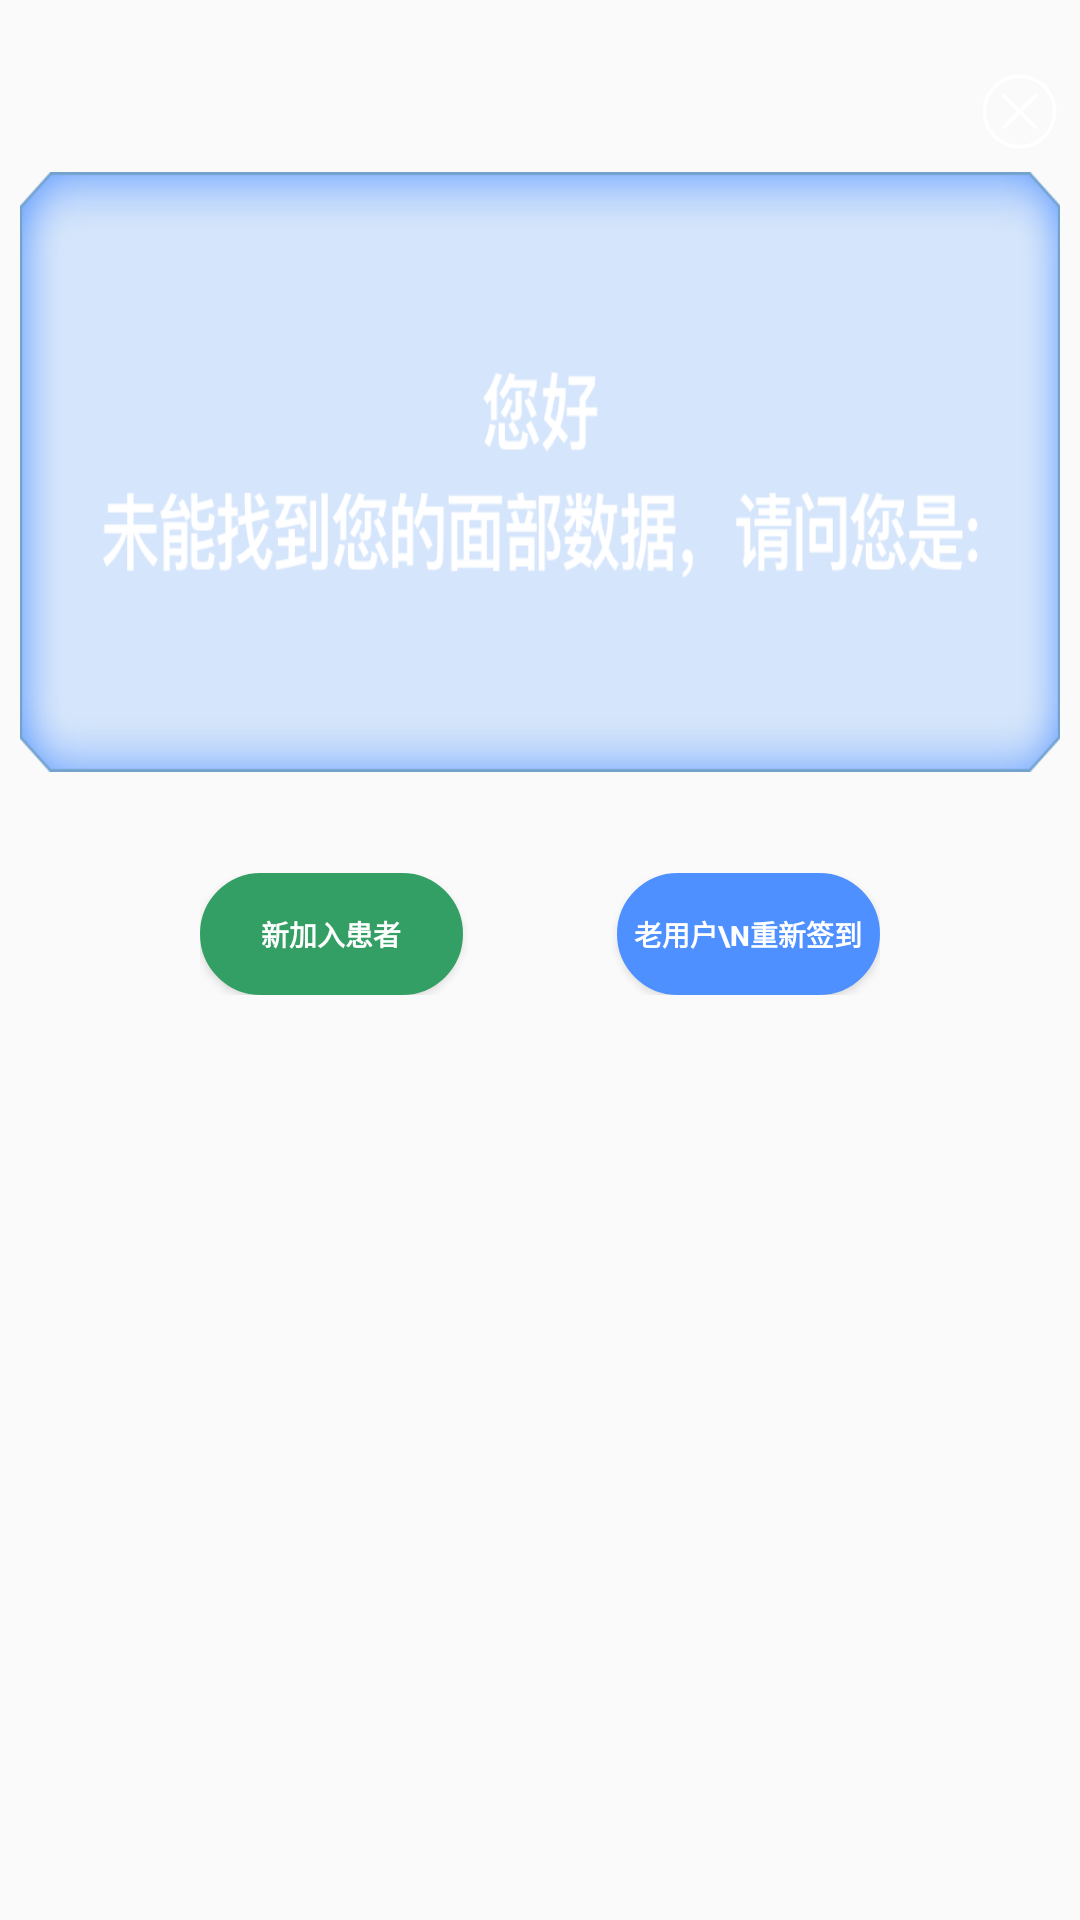

Reconstruct the res/layout file that produces this screen, plus the resources it refers to.
<!-- AndroidManifest.xml: application theme AppTheme -->
<!-- res/layout/fragment_dialog_choose_role.xml -->
<LinearLayout xmlns:android="http://schemas.android.com/apk/res/android"
    android:layout_width="match_parent"
    android:layout_height="match_parent"
    android:layout_centerInParent="true"
    android:layout_gravity="center"
    android:orientation="vertical"
    android:paddingTop="6dp">
    <LinearLayout
        android:layout_width="match_parent"
        android:layout_height="wrap_content"
        android:layout_marginTop="@dimen/layout_size_26dp"
        android:gravity="right"
        >
        <ImageButton
            android:id="@+id/iv_dialog_close"
            android:layout_width="@dimen/layout_size_40dp"
            android:layout_height="@dimen/layout_size_40dp"
            android:layout_marginEnd="@dimen/layout_size_10dp"
            android:src="@mipmap/icon_close"
            android:background="@color/colorTransparency"
            />
    </LinearLayout>

    <TextView
        android:layout_width="match_parent"
        android:layout_height="wrap_content"
        android:layout_gravity="center"
        android:gravity="center"
        android:layout_margin="@dimen/layout_size_10dp"
        android:background="@mipmap/bg_dialog_tip_not_found_face"
        android:maxLines="2"
        android:textColor="@android:color/white"
        android:textSize="@dimen/text_size_16sp"
        android:textStyle="bold"
        android:lineSpacingExtra="@dimen/layout_size_10dp"/>
    

    <LinearLayout
        android:layout_width="wrap_content"
        android:layout_height="wrap_content"
        android:orientation="horizontal"
        android:gravity="center"
        android:layout_gravity="center"
        android:layout_marginTop="@dimen/layout_size_40dp">

        <Button
            android:id="@+id/btn_choose_new_user"
            android:layout_width="@dimen/layout_size_130dp"
            android:layout_height="@dimen/layout_size_60dp"
            android:orientation="vertical"
            android:layout_marginRight="@dimen/layout_size_38dp"
            android:layout_gravity="center"
            android:gravity="center"
            android:background="@drawable/shape_corner_green"
            android:text="新加入患者"
            android:textColor="@android:color/white"
            android:textSize="@dimen/text_size_14sp"
            android:textStyle="bold"
            />

        <Button
            android:id="@+id/btn_choose_old_user"
            android:layout_width="@dimen/layout_size_130dp"
            android:layout_height="@dimen/layout_size_60dp"
            android:orientation="vertical"
            android:layout_gravity="center"
            android:gravity="center"
            android:layout_marginLeft="@dimen/layout_size_38dp"
            android:background="@drawable/shape_corner"
            android:text="老用户\n重新签到"
            android:textColor="@android:color/white"
            android:textSize="@dimen/text_size_14sp"
            android:textStyle="bold"/>

    </LinearLayout>

</LinearLayout>
<!-- resources referenced by this layout -->
<resources>
  <color name="colorTransparency">#00ffffff</color>
  <dimen name="layout_size_10dp">10dp</dimen>
  <dimen name="layout_size_130dp">130dp</dimen>
  <dimen name="layout_size_26dp">26dp</dimen>
  <dimen name="layout_size_38dp">38dp</dimen>
  <dimen name="layout_size_40dp">40dp</dimen>
  <dimen name="layout_size_60dp">60dp</dimen>
  <dimen name="text_size_14sp">14sp</dimen>
  <dimen name="text_size_16sp">16sp</dimen>
  <!-- drawable shape_corner (drawable) -->
  <?xml version="1.0" encoding="utf-8"?>
  <shape xmlns:android="http://schemas.android.com/apk/res/android">
      <solid android:color="#4E90FF" />
      <corners android:topLeftRadius="20dp"
          android:topRightRadius="20dp"
          android:bottomRightRadius="20dp"
          android:bottomLeftRadius="20dp"/>
      <stroke android:width="1dp" android:color="#4E90FF" />
  </shape>
  <!-- drawable shape_corner_green (drawable) -->
  <?xml version="1.0" encoding="utf-8"?>
  <shape xmlns:android="http://schemas.android.com/apk/res/android">
      <solid android:color="#349F65" />
      <corners android:topLeftRadius="20dp"
          android:topRightRadius="20dp"
          android:bottomRightRadius="20dp"
          android:bottomLeftRadius="20dp"/>
      <stroke android:width="1dp" android:color="#349F65" />
  </shape>
  <!-- mipmap bg_dialog_tip_not_found_face: png bitmap (mipmap-xhdpi, 56065 bytes) -->
  <!-- mipmap icon_close: png bitmap (mipmap-hdpi, 1542 bytes) -->
  <style name="AppTheme" parent="Theme.AppCompat.Light.DarkActionBar">
          
          <item name="colorPrimary">@color/colorPrimary</item>
          <item name="colorPrimaryDark">@color/colorPrimaryDark</item>
          <item name="colorAccent">@color/colorAccent</item>
          <item name="android:windowTranslucentStatus" tools:targetApi="kitkat">true</item>
          <item name="android:windowTranslucentNavigation" tools:targetApi="kitkat">true</item>
          <item name="android:statusBarColor" tools:targetApi="lollipop">@android:color/transparent</item>
      </style>
  <color name="colorPrimary">#4E90FF</color>
  <color name="colorPrimaryDark">#303F9F</color>
  <color name="colorAccent">#FF4081</color>
</resources>
